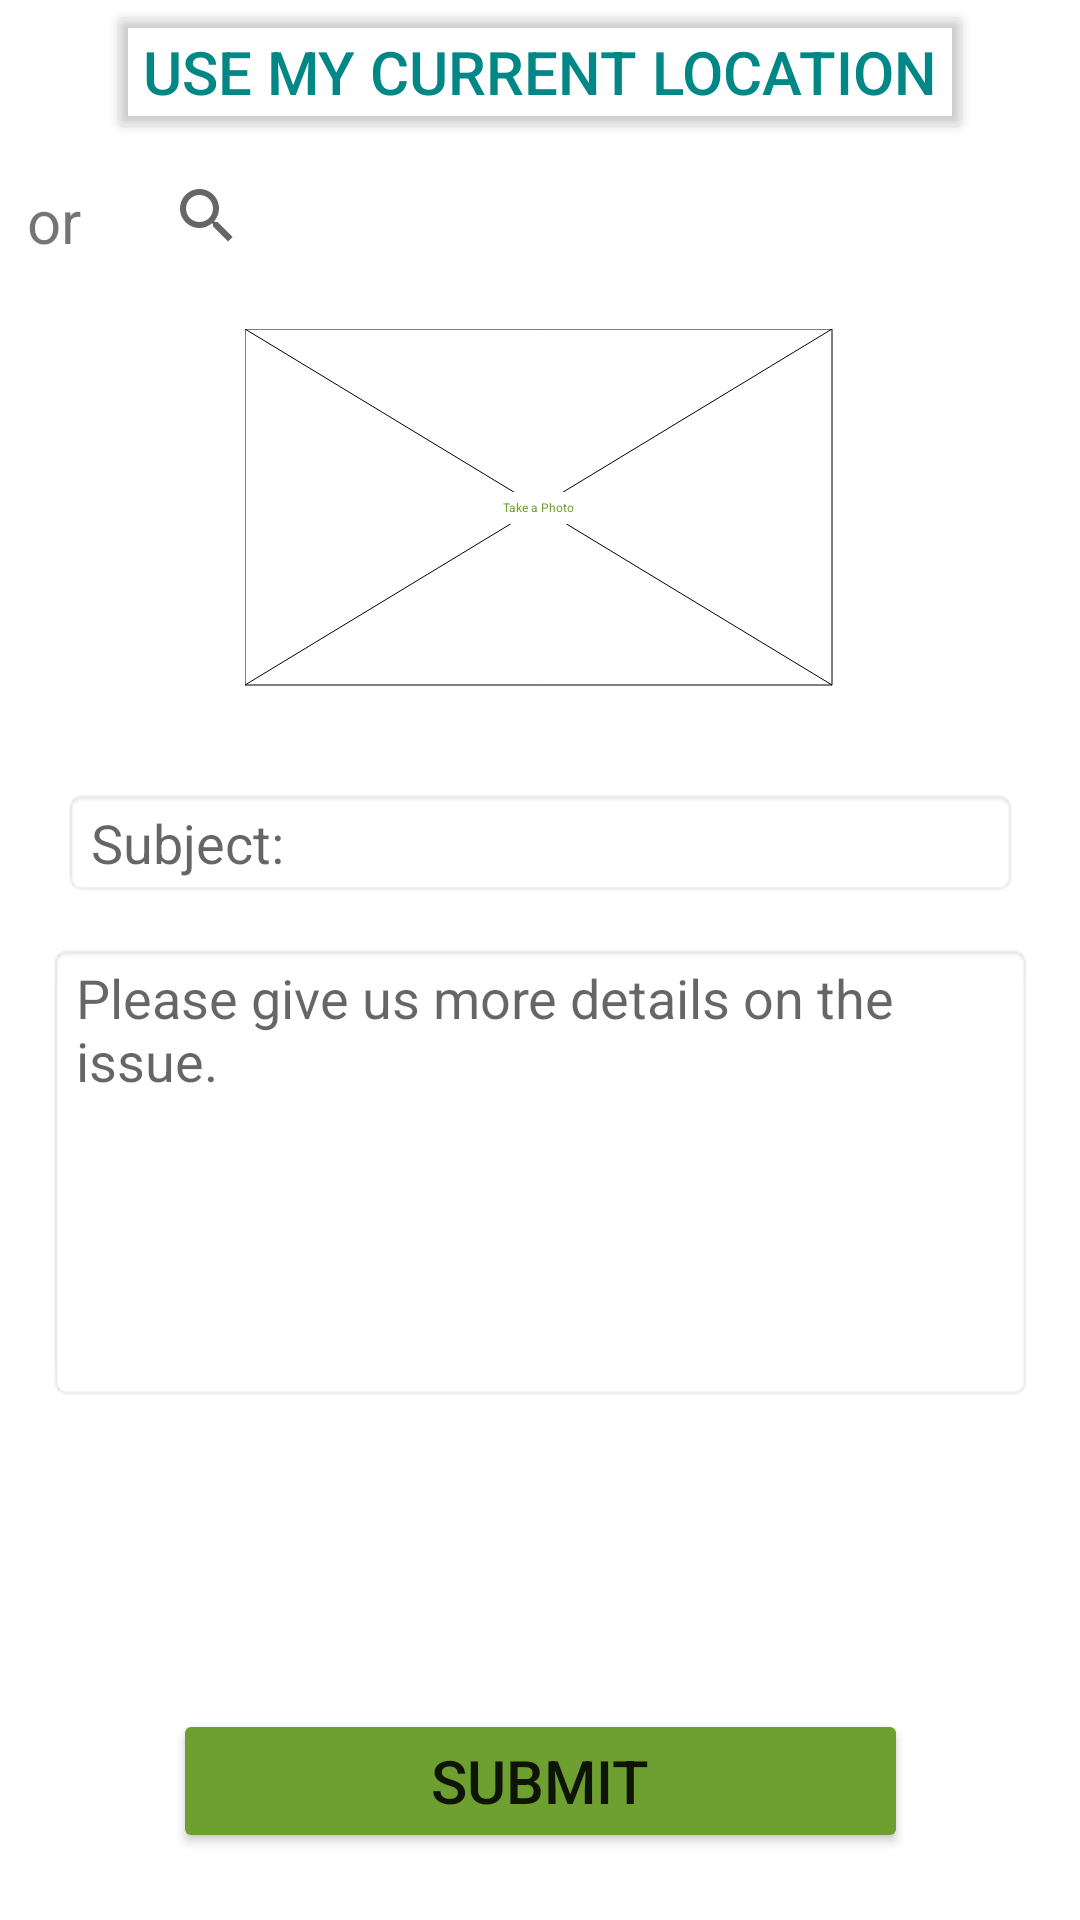

This screen was rendered from an Android layout file. Write that file and the resources it references.
<!-- AndroidManifest.xml: application theme Theme.MyApplication -->
<!-- res/layout/fragment_report_concern.xml -->
<?xml version="1.0" encoding="utf-8"?>
<androidx.constraintlayout.widget.ConstraintLayout xmlns:android="http://schemas.android.com/apk/res/android"
    xmlns:app="http://schemas.android.com/apk/res-auto"
    xmlns:tools="http://schemas.android.com/tools"
    android:layout_width="match_parent"
    android:layout_height="match_parent"
    tools:context=".ReportConcern">

    <Button
        android:id="@+id/submit2"
        android:layout_width="245dp"
        android:layout_height="wrap_content"
        android:backgroundTint="@color/BackGroundGreen"
        android:text="Submit"
        android:textSize="20sp"
        app:layout_constraintBottom_toBottomOf="parent"
        app:layout_constraintEnd_toEndOf="parent"
        app:layout_constraintStart_toStartOf="parent"
        app:layout_constraintTop_toBottomOf="@+id/moreDetails2"
        app:layout_constraintVertical_bias="0.82" />

    <Button
        android:id="@+id/button2"
        android:layout_width="wrap_content"
        android:layout_height="wrap_content"
        android:backgroundTint="#00FFFFFF"
        android:text="Use my current location"
        android:textAlignment="textStart"
        android:textColor="@color/teal_700"
        android:textSize="20sp"
        app:icon="@android:drawable/ic_menu_mylocation"
        app:iconPadding="4dp"
        app:iconTint="@color/teal_700"
        app:layout_constraintBottom_toBottomOf="parent"
        app:layout_constraintEnd_toEndOf="parent"
        app:layout_constraintStart_toStartOf="parent"
        app:layout_constraintTop_toTopOf="parent"
        app:layout_constraintVertical_bias="0.0" />

    <TextView
        android:id="@+id/textView2"
        android:layout_width="wrap_content"
        android:layout_height="wrap_content"
        android:text="or"
        android:textSize="20sp"
        app:layout_constraintBottom_toBottomOf="parent"
        app:layout_constraintEnd_toStartOf="@+id/searchView2"
        app:layout_constraintHorizontal_bias="0.328"
        app:layout_constraintStart_toStartOf="parent"
        app:layout_constraintTop_toBottomOf="@+id/button2"
        app:layout_constraintVertical_bias="0.021" />

    <SearchView
        android:id="@+id/searchView2"
        android:layout_width="307dp"
        android:layout_height="wrap_content"
        android:queryHint="Search"
        app:layout_constraintBottom_toBottomOf="parent"
        app:layout_constraintEnd_toEndOf="parent"
        app:layout_constraintHorizontal_bias="0.846"
        app:layout_constraintStart_toStartOf="parent"
        app:layout_constraintTop_toBottomOf="@+id/button2"
        app:layout_constraintVertical_bias="0.0">

    </SearchView>

    <com.google.android.material.textfield.TextInputLayout
        android:layout_width="match_parent"
        android:layout_height="wrap_content"
        app:layout_constraintBottom_toTopOf="@+id/searchView2"
        app:layout_constraintEnd_toEndOf="parent">

    </com.google.android.material.textfield.TextInputLayout>

    <androidx.constraintlayout.utils.widget.MockView
        android:id="@+id/mockView2"
        android:layout_width="196dp"
        android:layout_height="119dp"
        android:layout_weight="1"
        app:layout_constraintBottom_toBottomOf="parent"
        app:layout_constraintEnd_toEndOf="parent"
        app:layout_constraintHorizontal_bias="0.497"
        app:layout_constraintStart_toStartOf="parent"
        app:layout_constraintTop_toBottomOf="@+id/searchView2"
        app:layout_constraintVertical_bias="0.032"
        app:mock_label="Take a Photo"
        app:mock_labelBackgroundColor="@color/white"
        app:mock_labelColor="@color/BackGroundGreen" />

    <com.google.android.material.textfield.TextInputEditText
        android:id="@+id/moreDetails3"
        android:layout_width="319dp"
        android:layout_height="wrap_content"
        android:background="@android:drawable/editbox_background"
        android:gravity="top|left"
        android:hint="Subject: "
        app:layout_constraintBottom_toTopOf="@+id/moreDetails2"
        app:layout_constraintEnd_toEndOf="parent"
        app:layout_constraintHorizontal_bias="0.50"
        app:layout_constraintStart_toStartOf="parent"
        app:layout_constraintTop_toBottomOf="@+id/mockView2"
        app:layout_constraintVertical_bias="0.69" />

    <com.google.android.material.textfield.TextInputEditText
        android:id="@+id/moreDetails2"
        android:layout_width="329dp"
        android:layout_height="153dp"
        android:background="@android:drawable/editbox_background"
        android:gravity="top|left"
        android:hint="Please give us more details on the issue."
        app:layout_constraintBottom_toBottomOf="parent"
        app:layout_constraintEnd_toEndOf="parent"
        app:layout_constraintStart_toStartOf="parent"
        app:layout_constraintTop_toBottomOf="@+id/mockView2"
        app:layout_constraintVertical_bias="0.331" />

</androidx.constraintlayout.widget.ConstraintLayout>
<!-- resources referenced by this layout -->
<resources>
  <color name="BackGroundGreen">#6E9F31</color>
  <color name="teal_700">#FF018786</color>
  <color name="white">#FFFFFFFF</color>
  <style name="Theme.MyApplication" parent="Theme.MaterialComponents.DayNight.NoActionBar" />
</resources>
